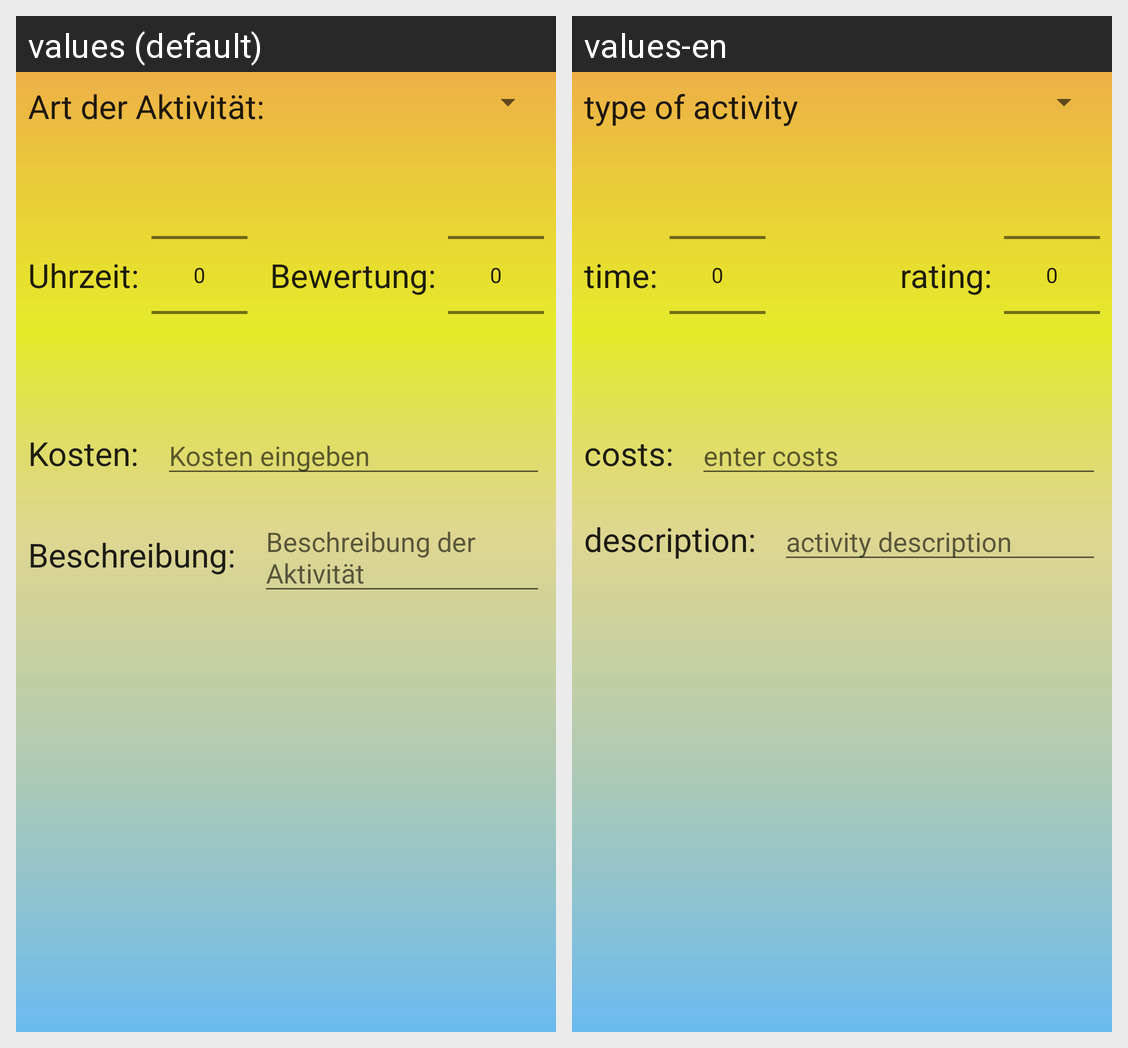

The Android screen above is rendered under two locales of the same app. Produce the string resources it draws, with the default and per-locale values.
Android screen res/layout/activity_add_aktivitaet.xml rendered under 2 locales, left to right: values (default), values-en. Device: Nexus 5 (rendered at 1080×1920; each locale shown at half size, 540×960, under a caption strip naming it); theme Theme.Reisetagebuch.
Strings drawn on this screen, with the default value and each locale's value (text and hints the layout hard-codes, and strings that could not be matched under every locale, appear in the picture but are not listed):

ArtDerAktivitaet
  values: Art der Aktivität:
  values-en: type of activity

Uhrzeit
  values: Uhrzeit:
  values-en: time:

Bewertung
  values: Bewertung:
  values-en: rating:

Kosten
  values: Kosten:
  values-en: costs:

KostenEingeben
  values: Kosten eingeben
  values-en: enter costs

Beschreibung
  values: Beschreibung:
  values-en: description:

BeschreibungDerAktivitaet
  values: Beschreibung der Aktivität
  values-en: activity description
